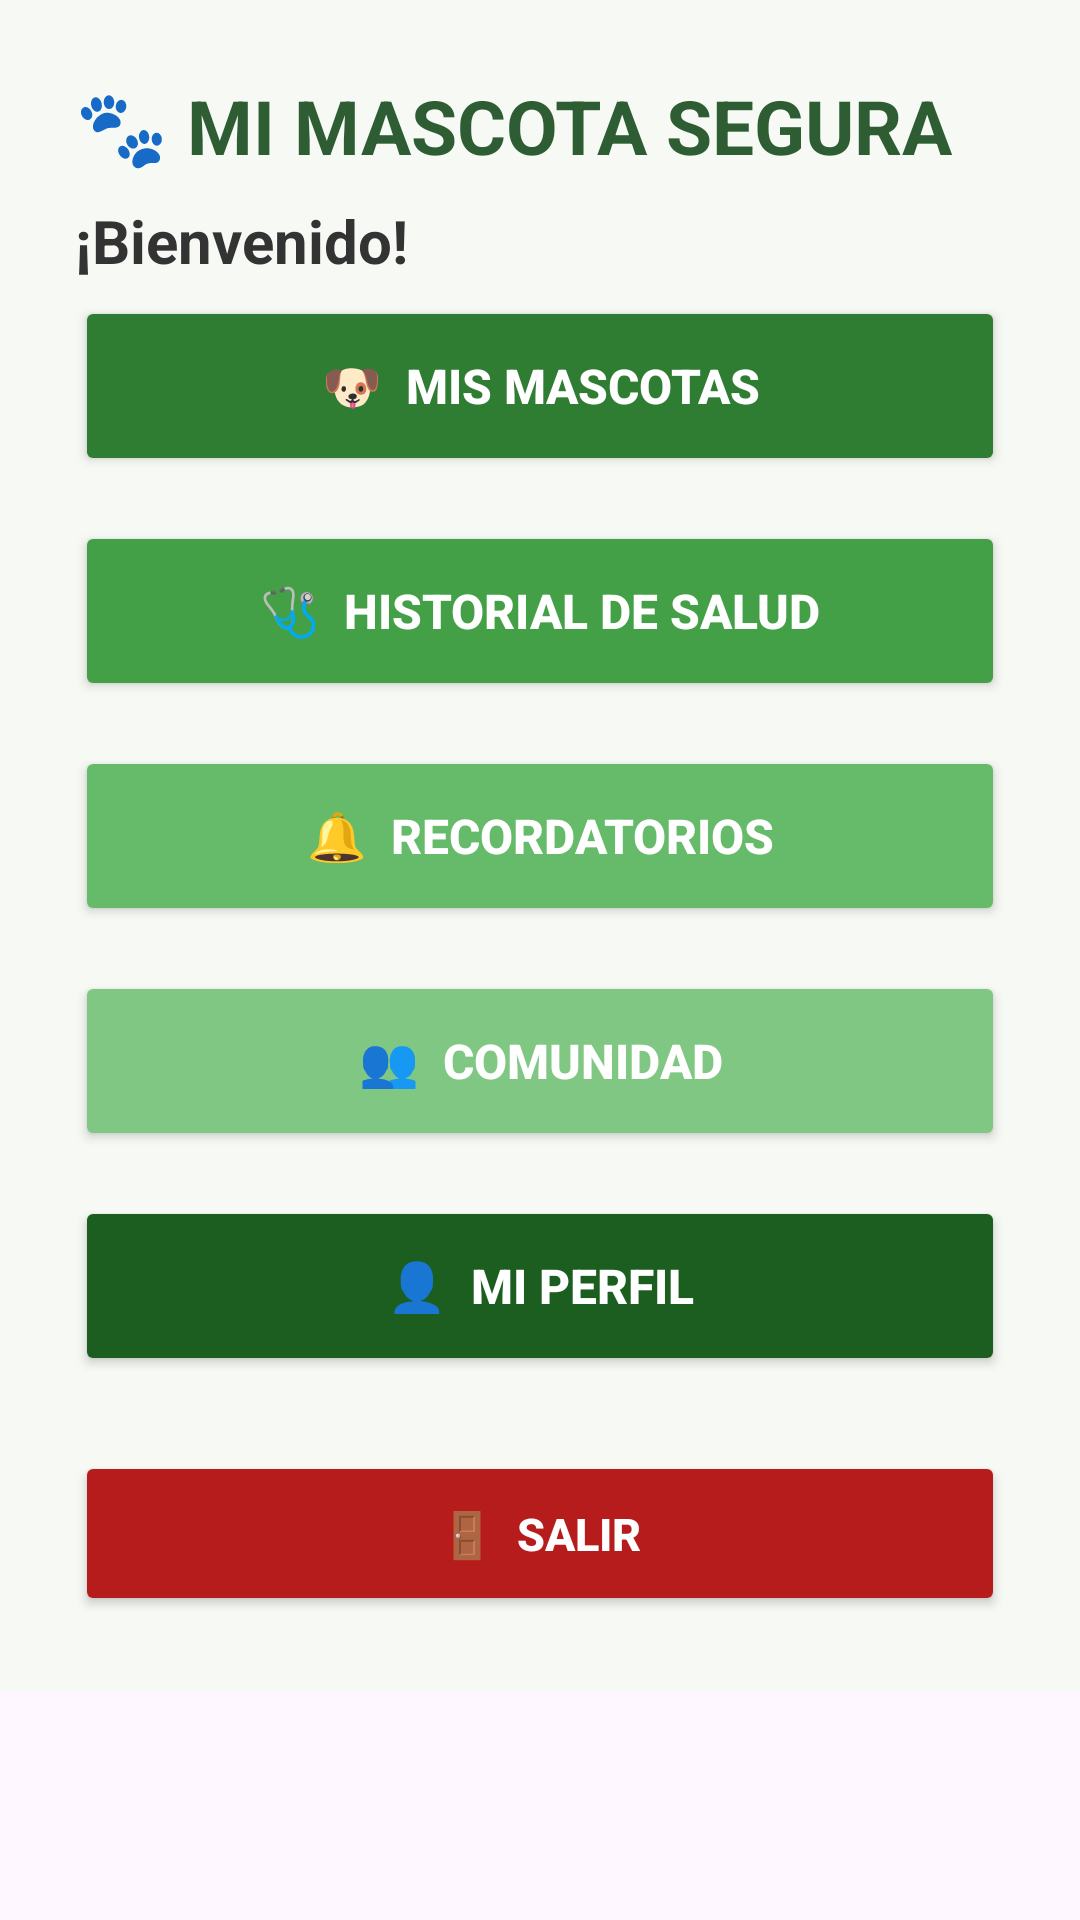

Here is an Android app screen rendered from its layout file. Give the layout XML and the strings, colors and styles it references.
<!-- AndroidManifest.xml: application theme Theme.MiMascotaSeguraPrueba -->
<!-- res/layout/activity_frm_menu.xml -->
<?xml version="1.0" encoding="utf-8"?>
<ScrollView xmlns:android="http://schemas.android.com/apk/res/android"
    android:layout_width="match_parent"
    android:layout_height="match_parent">

    <LinearLayout
        android:id="@+id/main"
        android:layout_width="match_parent"
        android:layout_height="wrap_content"
        android:orientation="vertical"
        android:padding="25dp"
        android:background="#F7F9F4">

        
        <TextView
            android:layout_width="wrap_content"
            android:layout_height="wrap_content"
            android:text="🐾 MI MASCOTA SEGURA"
            android:textSize="25sp"
            android:textStyle="bold"
            android:textColor="#2E5D34"
            android:layout_marginBottom="8dp"/>

        
        <TextView
            android:layout_width="wrap_content"
            android:layout_height="wrap_content"
            android:text="¡Bienvenido!"
            android:textColor="#333333"
            android:textSize="20sp"
            android:textStyle="bold"
            android:layout_marginBottom="5dp"/>

        
        <Button
            android:id="@+id/btnMascotas"
            android:layout_width="match_parent"
            android:layout_height="60dp"
            android:layout_marginBottom="15dp"
            android:backgroundTint="#2E7D32"
            android:onClick="btnMascotas"
            android:text="🐶  MIS MASCOTAS"
            android:textColor="#FFFFFF"
            android:textSize="16sp"
            android:textStyle="bold"/>

        
        <Button
            android:id="@+id/btnSalud"
            android:layout_width="match_parent"
            android:layout_height="60dp"
            android:layout_marginBottom="15dp"
            android:backgroundTint="#43A047"
            android:onClick="btnSalud"
            android:text="🩺  HISTORIAL DE SALUD"
            android:textColor="#FFFFFF"
            android:textSize="16sp"
            android:textStyle="bold"/>

        
        <Button
            android:id="@+id/btnRecordatorios"
            android:layout_width="match_parent"
            android:layout_height="60dp"
            android:layout_marginBottom="15dp"
            android:backgroundTint="#66BB6A"
            android:onClick="btnRecordatorios"
            android:text="🔔  RECORDATORIOS"
            android:textColor="#FFFFFF"
            android:textSize="16sp"
            android:textStyle="bold"/>

        
        <Button
            android:id="@+id/btnComunidad"
            android:layout_width="match_parent"
            android:layout_height="60dp"
            android:layout_marginBottom="15dp"
            android:backgroundTint="#81C784"
            android:onClick="btnComunidad"
            android:text="👥  COMUNIDAD"
            android:textColor="#FFFFFF"
            android:textSize="16sp"
            android:textStyle="bold"/>

        
        <Button
            android:id="@+id/btnPerfil"
            android:layout_width="match_parent"
            android:layout_height="60dp"
            android:layout_marginBottom="25dp"
            android:backgroundTint="#1B5E20"
            android:onClick="btnPerfil"
            android:text="👤  MI PERFIL"
            android:textColor="#FFFFFF"
            android:textSize="16sp"
            android:textStyle="bold"/>

        
        <Button
            android:id="@+id/btnSalir"
            android:layout_width="match_parent"
            android:layout_height="55dp"
            android:backgroundTint="#B71C1C"
            android:onClick="btnSalir"
            android:text="🚪  SALIR"
            android:textColor="#FFFFFF"
            android:textSize="15sp"
            android:textStyle="bold" />

    </LinearLayout>

</ScrollView>
<!-- resources referenced by this layout -->
<resources>
  <style name="Theme.MiMascotaSeguraPrueba" parent="Base.Theme.MiMascotaSeguraPrueba" />
  <style name="Base.Theme.MiMascotaSeguraPrueba" parent="Theme.Material3.DayNight.NoActionBar">
          
          
      </style>
</resources>
